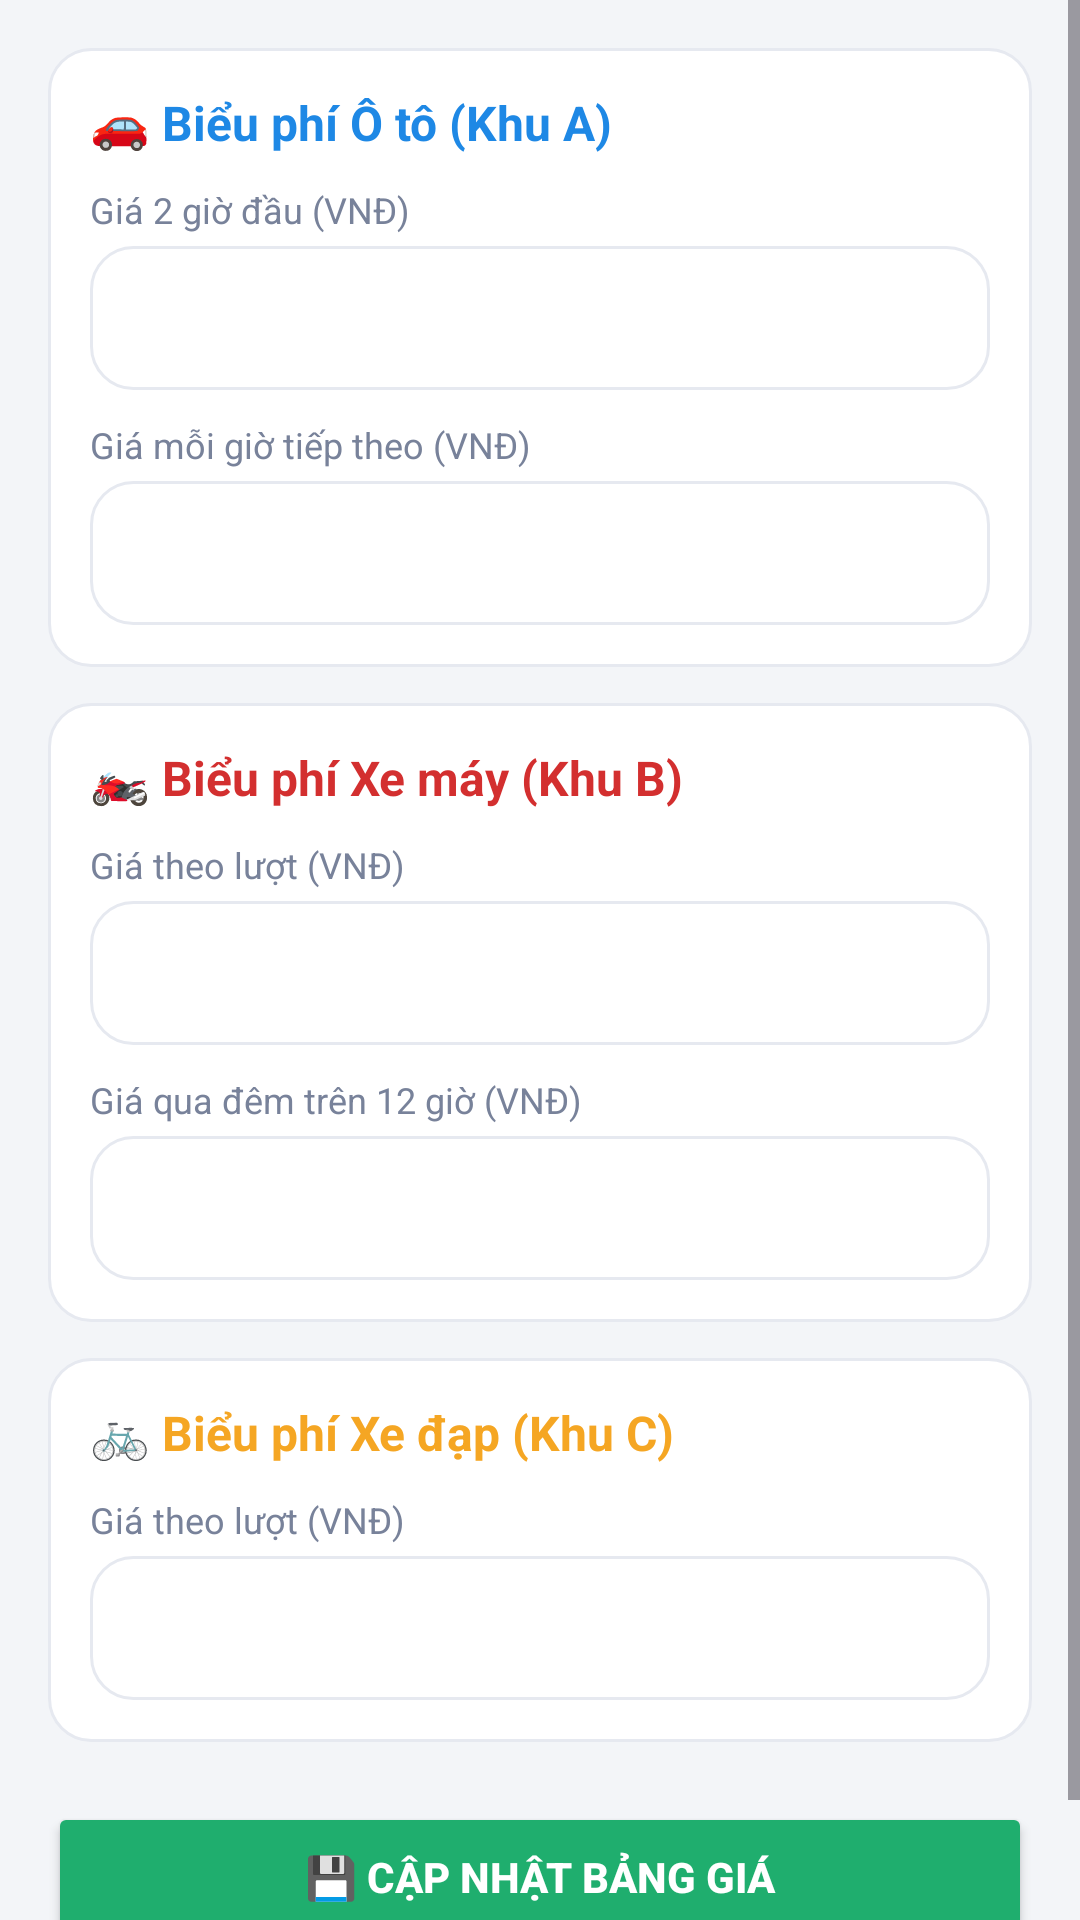

This screen was rendered from an Android layout file. Write that file and the resources it references.
<!-- AndroidManifest.xml: application theme Theme.BTLQLBaiDoXe -->
<!-- res/layout/giao_dien_bang_gia.xml -->
<?xml version="1.0" encoding="utf-8"?>
<ScrollView
    xmlns:android="http://schemas.android.com/apk/res/android"
    android:layout_width="match_parent"
    android:layout_height="match_parent"
    android:background="@color/nen_xam">
    <LinearLayout
        android:layout_width="match_parent"
        android:layout_height="wrap_content"
        android:orientation="vertical"
        android:padding="16dp">
        <LinearLayout
            android:layout_width="match_parent"
            android:layout_height="wrap_content"
            android:layout_marginBottom="12dp"
            android:background="@drawable/bg_the_trang"
            android:orientation="vertical"
            android:padding="14dp">
            <TextView
                android:layout_width="match_parent"
                android:layout_height="wrap_content"
                android:layout_marginBottom="10dp"
                android:text="@string/price_car"
                android:textColor="@color/xanh_duong"
                android:textSize="16sp"
                android:textStyle="bold"/>
            <TextView
                android:layout_width="wrap_content"
                android:layout_height="wrap_content"
                android:text="@string/price_car_first"
                android:textColor="@color/chu_phu"
                android:textSize="12sp"/>
            <EditText
                android:id="@+id/et_oto_2h"
                android:layout_width="match_parent"
                android:layout_height="48dp"
                android:layout_marginTop="4dp"
                android:layout_marginBottom="10dp"
                android:background="@drawable/bg_the_trang"
                android:inputType="number"
                android:padding="10dp"
                android:textColor="#202124"
                android:textColorHint="#78829A"/>
            <TextView
                android:layout_width="wrap_content"
                android:layout_height="wrap_content"
                android:text="@string/price_hour_next"
                android:textColor="@color/chu_phu"
                android:textSize="12sp"/>
            <EditText
                android:id="@+id/et_oto_gio_tiep"
                android:layout_width="match_parent"
                android:layout_height="48dp"
                android:layout_marginTop="4dp"
                android:background="@drawable/bg_the_trang"
                android:inputType="number"
                android:padding="10dp"
                android:textColor="#202124"
                android:textColorHint="#78829A"/>
        </LinearLayout>
        <LinearLayout
            android:layout_width="match_parent"
            android:layout_height="wrap_content"
            android:layout_marginBottom="12dp"
            android:background="@drawable/bg_the_trang"
            android:orientation="vertical"
            android:padding="14dp">
            <TextView
                android:layout_width="match_parent"
                android:layout_height="wrap_content"
                android:layout_marginBottom="10dp"
                android:text="@string/price_motor"
                android:textColor="@color/mau_do"
                android:textSize="16sp"
                android:textStyle="bold"/>
            <TextView
                android:layout_width="wrap_content"
                android:layout_height="wrap_content"
                android:text="@string/price_turn"
                android:textColor="@color/chu_phu"
                android:textSize="12sp"/>
            <EditText
                android:id="@+id/et_xe_may_luot"
                android:layout_width="match_parent"
                android:layout_height="48dp"
                android:layout_marginTop="4dp"
                android:layout_marginBottom="10dp"
                android:background="@drawable/bg_the_trang"
                android:inputType="number"
                android:padding="10dp"
                android:textColor="#202124"
                android:textColorHint="#78829A"/>
            <TextView
                android:layout_width="wrap_content"
                android:layout_height="wrap_content"
                android:text="@string/price_night"
                android:textColor="@color/chu_phu"
                android:textSize="12sp"/>
            <EditText
                android:id="@+id/et_xe_may_dem"
                android:layout_width="match_parent"
                android:layout_height="48dp"
                android:layout_marginTop="4dp"
                android:background="@drawable/bg_the_trang"
                android:inputType="number"
                android:padding="10dp"
                android:textColor="#202124"
                android:textColorHint="#78829A"/>
        </LinearLayout>
        <LinearLayout
            android:layout_width="match_parent"
            android:layout_height="wrap_content"
            android:layout_marginBottom="20dp"
            android:background="@drawable/bg_the_trang"
            android:orientation="vertical"
            android:padding="14dp">
            <TextView
                android:layout_width="match_parent"
                android:layout_height="wrap_content"
                android:layout_marginBottom="10dp"
                android:text="@string/price_bike"
                android:textColor="@color/cam"
                android:textSize="16sp"
                android:textStyle="bold"/>
            <TextView
                android:layout_width="wrap_content"
                android:layout_height="wrap_content"
                android:text="@string/price_turn"
                android:textColor="@color/chu_phu"
                android:textSize="12sp"/>
            <EditText
                android:id="@+id/et_xe_dap_luot"
                android:layout_width="match_parent"
                android:layout_height="48dp"
                android:layout_marginTop="4dp"
                android:background="@drawable/bg_the_trang"
                android:inputType="number"
                android:padding="10dp"
                android:textColor="#202124"
                android:textColorHint="#78829A"/>
        </LinearLayout>
        <Button
            android:id="@+id/btn_luu_bang_gia"
            android:layout_width="match_parent"
            android:layout_height="50dp"
            android:layout_marginBottom="16dp"
            android:backgroundTint="@color/xanh_chinh"
            android:text="@string/price_save"
            android:textColor="@color/white"
            android:textSize="14sp"
            android:textStyle="bold"/>
    </LinearLayout>
</ScrollView>
<!-- resources referenced by this layout -->
<resources>
  <color name="cam">
          #F5A623
      </color>
  <color name="chu_phu">
          #78829A
      </color>
  <color name="mau_do">
          #D32F2F
      </color>
  <color name="nen_xam">
          #F3F5F8
      </color>
  <color name="white">
          #FFFFFFFF
      </color>
  <color name="xanh_chinh">
          #1FAE6E
      </color>
  <color name="xanh_duong">
          #1E88E5
      </color>
  <!-- drawable bg_the_trang (drawable) -->
  <?xml version="1.0" encoding="utf-8"?>
  <shape
      xmlns:android="http://schemas.android.com/apk/res/android"
      android:shape="rectangle">
      <solid
          android:color="@color/white"/>
      <corners
          android:radius="14dp"/>
      <stroke
          android:width="1dp"
          android:color="@color/vien_nhat"/>
  </shape>
  <string name="price_bike">🚲 Biểu phí Xe đạp (Khu C)</string>
  <string name="price_car">🚗 Biểu phí Ô tô (Khu A)</string>
  <string name="price_car_first">Giá 2 giờ đầu (VNĐ)</string>
  <string name="price_hour_next">Giá mỗi giờ tiếp theo (VNĐ)</string>
  <string name="price_motor">🏍️ Biểu phí Xe máy (Khu B)</string>
  <string name="price_night">Giá qua đêm trên 12 giờ (VNĐ)</string>
  <string name="price_save">💾 Cập nhật bảng giá</string>
  <string name="price_turn">Giá theo lượt (VNĐ)</string>
  <style name="Theme.BTLQLBaiDoXe" parent="Theme.Material3.Light.NoActionBar" />
  <color name="vien_nhat">
          #E6E9F0
      </color>
</resources>
